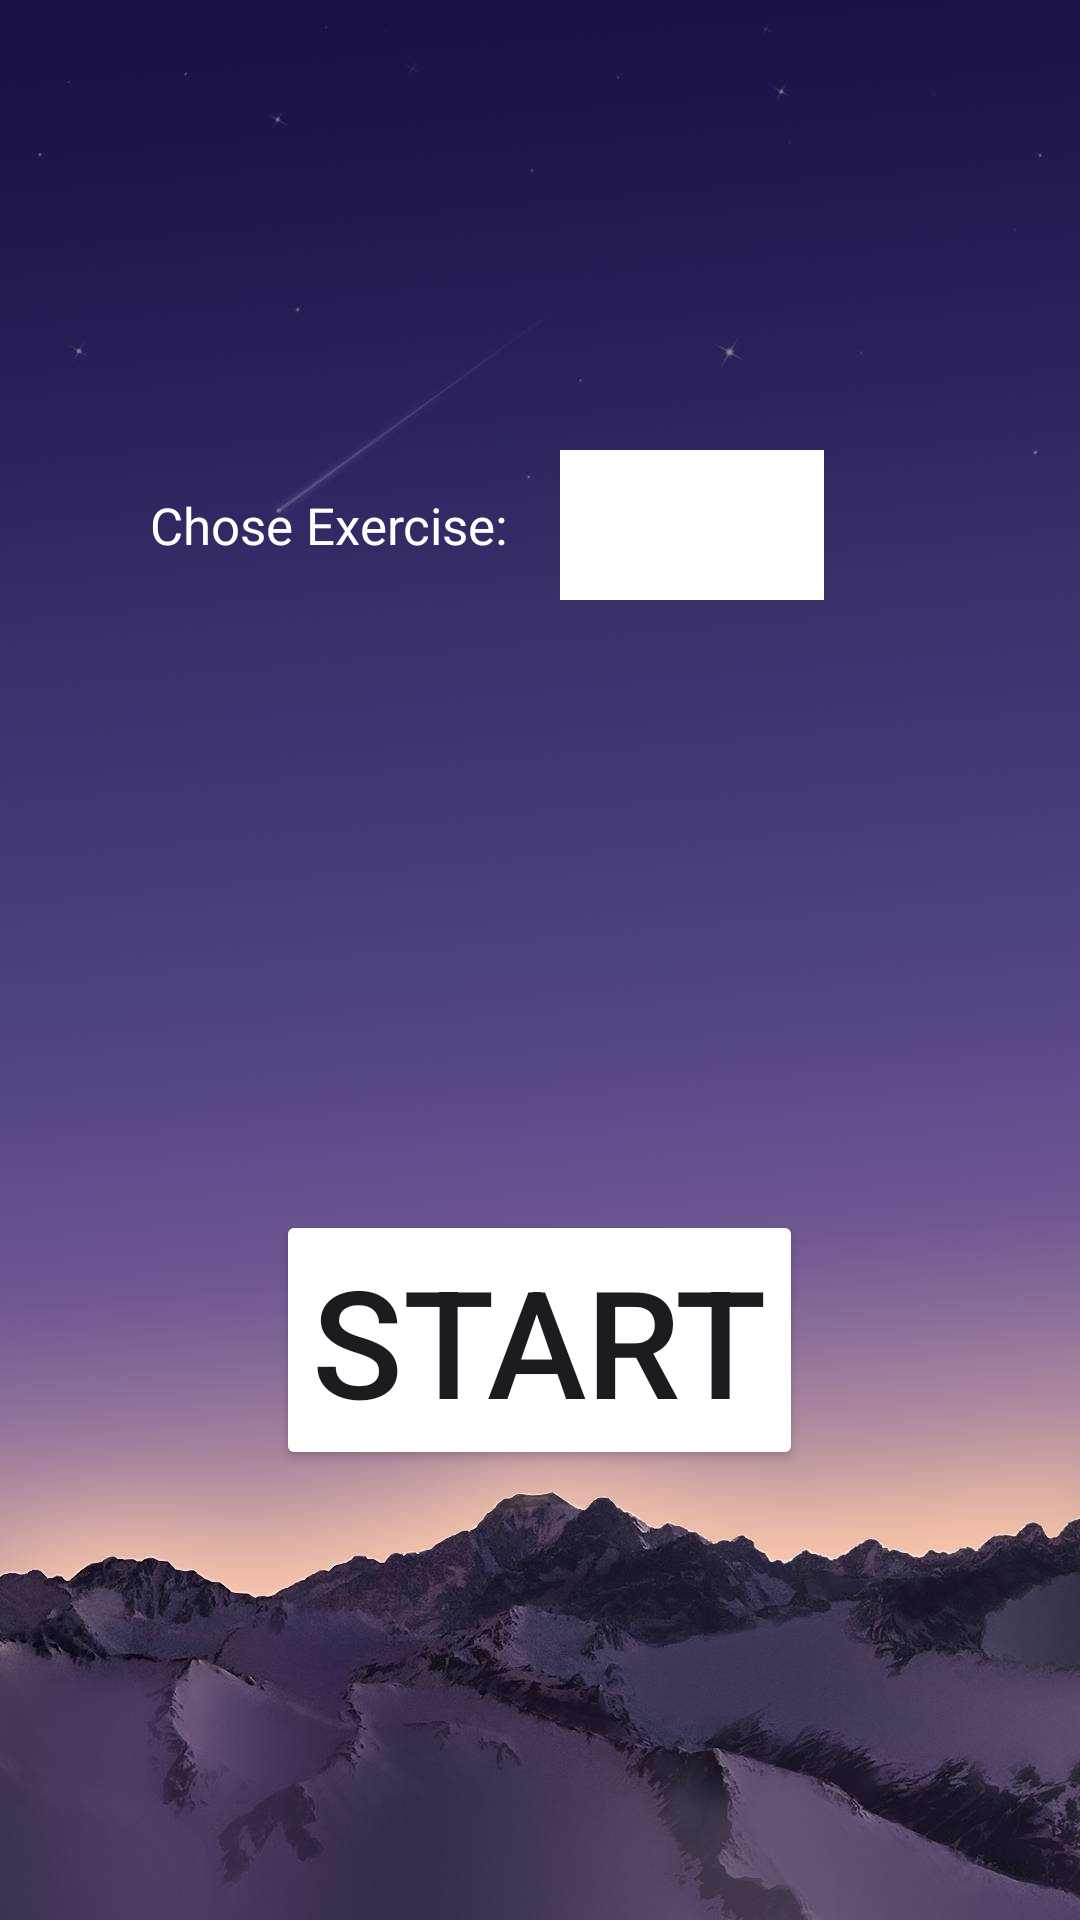

Produce the Android XML layout that renders to this screen, including the resource entries it uses.
<!-- AndroidManifest.xml: application theme Theme.PBL4 -->
<!-- res/layout/fragment_home.xml -->
<?xml version="1.0" encoding="utf-8"?>
<FrameLayout xmlns:android="http://schemas.android.com/apk/res/android"
    xmlns:app="http://schemas.android.com/apk/res-auto"
    xmlns:tools="http://schemas.android.com/tools"
    android:layout_width="match_parent"
    android:layout_height="match_parent"
    android:background="@drawable/hinhnen"
    tools:context=".fragment.HomeFragment">


    <Button
        android:id="@+id/btnStart"
        android:layout_width="wrap_content"
        android:layout_height="wrap_content"
        android:layout_gravity="center|bottom"
        android:backgroundTint="#6480E3"
        android:backgroundTintMode="add"
        android:cursorVisible="true"
        android:elevation="5dp"
        android:shadowColor="@color/white"
        android:text="START"
        android:textSize="50dp"
        app:cornerRadius="20dp"
        android:layout_marginBottom="150dp"/>
    <LinearLayout
        android:layout_width="wrap_content"
        android:layout_height="wrap_content"
        android:orientation="horizontal"
        android:gravity="center"
        android:layout_gravity="top"
        android:layout_marginTop="150dp"
        android:layout_marginLeft="50dp">
        <TextView
            android:layout_width="wrap_content"
            android:layout_height="wrap_content"
            android:text="Chose Exercise:    "
            android:textSize="17dp"
            android:textColor="@color/white"/>
        <Spinner
            android:id="@+id/spinner_exercise"
            android:layout_width="wrap_content"
            android:layout_height="50dp"
            android:background="@color/white"
            android:popupBackground="@color/white"
            android:entries="@array/exercise"
            android:gravity="center"/>
    </LinearLayout>



</FrameLayout>
<!-- resources referenced by this layout -->
<resources>
  <string-array name="exercise">
          <item />
          <item>Squat</item>
          <item>DeadLift</item>
          <item>Bicep Curl</item>
          <item>Plank</item>
      </string-array>
  <!-- drawable hinhnen: jpg bitmap (drawable, 65085 bytes) -->
  <style name="Theme.PBL4" parent="Base.Theme.PBL4" />
  <style name="Base.Theme.PBL4" parent="Theme.Material3.DayNight.NoActionBar">
          
          
      </style>
  <!-- not gathered from this repository: default colours our renderer supplied (Android Studio template values) -->
  <color name="white">#FFFFFFFF</color>
</resources>
